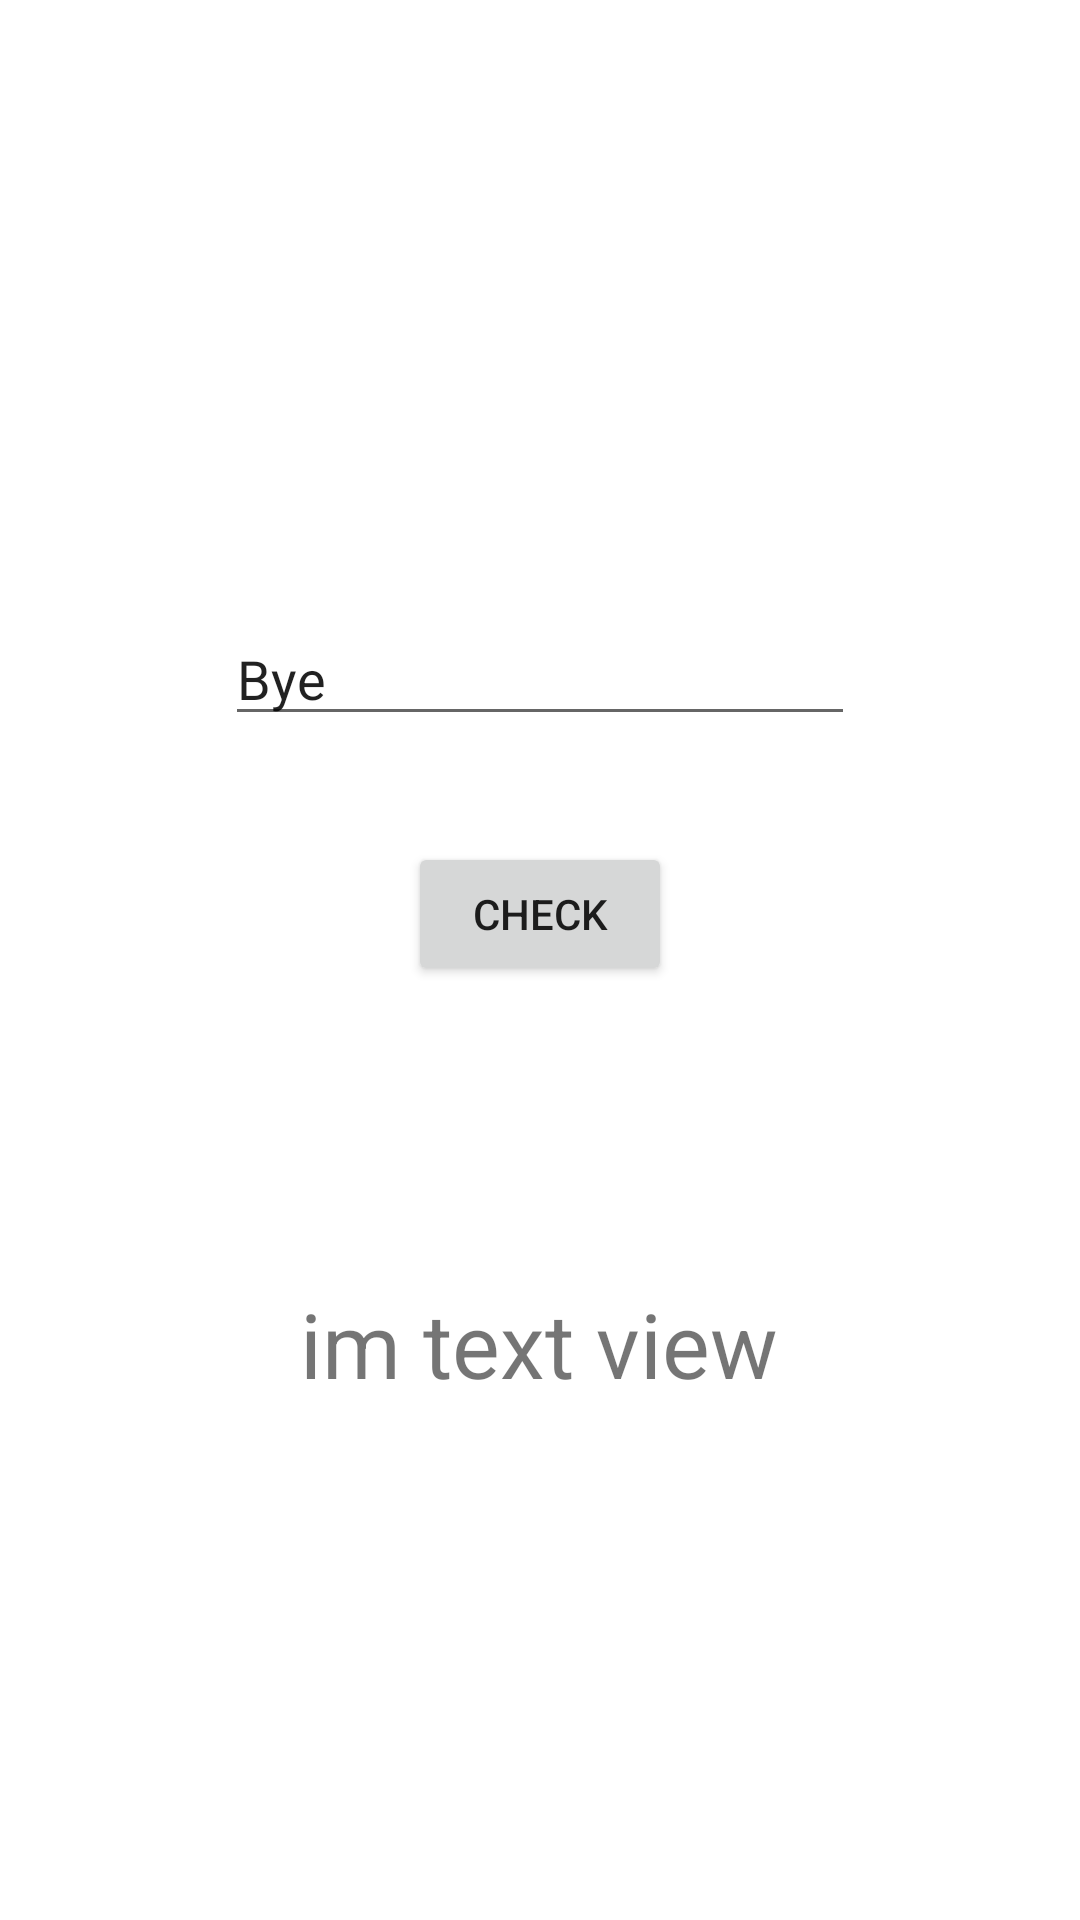

Here is an Android app screen rendered from its layout file. Give the layout XML and the strings, colors and styles it references.
<!-- AndroidManifest.xml: application theme Theme.Sem_Lab -->
<!-- res/layout/activity_qn1.xml -->
<?xml version="1.0" encoding="utf-8"?>
<androidx.constraintlayout.widget.ConstraintLayout xmlns:android="http://schemas.android.com/apk/res/android"
    xmlns:app="http://schemas.android.com/apk/res-auto"
    xmlns:tools="http://schemas.android.com/tools"
    android:layout_width="match_parent"
    android:layout_height="match_parent"
    tools:context=".Qn_1">

    <TextView
        android:id="@+id/op"
        android:layout_width="wrap_content"
        android:layout_height="wrap_content"
        android:layout_marginBottom="172dp"
        android:text="im text view"
        android:textSize="30dp"
        app:layout_constraintBottom_toBottomOf="parent"
        app:layout_constraintEnd_toEndOf="parent"
        app:layout_constraintHorizontal_bias="0.498"
        app:layout_constraintStart_toStartOf="parent" />

    <Button
        android:id="@+id/button"
        android:layout_width="wrap_content"
        android:layout_height="wrap_content"
        android:layout_marginBottom="99dp"
        android:text="Check"
        app:layout_constraintBottom_toTopOf="@+id/op"
        app:layout_constraintEnd_toEndOf="parent"
        app:layout_constraintStart_toStartOf="parent" />

    <EditText
        android:id="@+id/ip"
        android:layout_width="wrap_content"
        android:layout_height="wrap_content"
        android:layout_marginTop="204dp"
        android:ems="10"
        android:inputType="textPersonName"
        android:text="Bye"
        app:layout_constraintEnd_toEndOf="parent"
        app:layout_constraintStart_toStartOf="parent"
        app:layout_constraintTop_toTopOf="parent" />

</androidx.constraintlayout.widget.ConstraintLayout>
<!-- resources referenced by this layout -->
<resources>
  <style name="Theme.Sem_Lab" parent="Theme.MaterialComponents.DayNight.DarkActionBar">
          
          <item name="colorPrimary">@color/purple_500</item>
          <item name="colorPrimaryVariant">@color/purple_700</item>
          <item name="colorOnPrimary">@color/white</item>
          
          <item name="colorSecondary">@color/teal_200</item>
          <item name="colorSecondaryVariant">@color/teal_700</item>
          <item name="colorOnSecondary">@color/black</item>
          
          <item name="android:statusBarColor" tools:targetApi="l">?attr/colorPrimaryVariant</item>
          
      </style>
  <color name="purple_500">#FF6200EE</color>
  <color name="purple_700">#FF3700B3</color>
  <color name="white">#FFFFFFFF</color>
  <color name="teal_200">#FF03DAC5</color>
  <color name="teal_700">#FF018786</color>
  <color name="black">#FF000000</color>
</resources>
